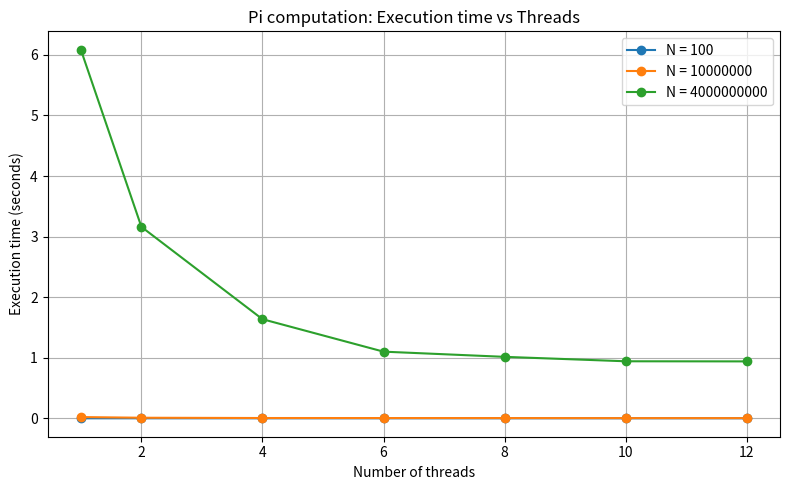

Recreate this plot in Python.
import matplotlib.pyplot as plt

data = [
    (100, 1, 0.000029),
    (100, 2, 0.000041),
    (100, 4, 0.000049),
    (100, 6, 0.000067),
    (100, 8, 0.000070),
    (100, 10, 0.000075),
    (100, 12, 0.000123),

    (10_000_000, 1, 0.020333),
    (10_000_000, 2, 0.009216),
    (10_000_000, 4, 0.004548),
    (10_000_000, 6, 0.004092),
    (10_000_000, 8, 0.003630),
    (10_000_000, 10, 0.002925),
    (10_000_000, 12, 0.002736),

    (4_000_000_000, 1, 6.084428),
    (4_000_000_000, 2, 3.160360),
    (4_000_000_000, 4, 1.636168),
    (4_000_000_000, 6, 1.100253),
    (4_000_000_000, 8, 1.014625),
    (4_000_000_000, 10, 0.941359),
    (4_000_000_000, 12, 0.939507),
]

byN = {}
for N, th, t in data:
    byN.setdefault(N, []).append((th, t))

for N in byN:
    byN[N].sort()

plt.figure(figsize=(8, 5))

for N, pts in sorted(byN.items()):
    threads = [th for th, _ in pts]
    times = [t for _, t in pts]
    plt.plot(threads, times, marker='o', label=f"N = {N}")

plt.xlabel("Number of threads")
plt.ylabel("Execution time (seconds)")
plt.title("Pi computation: Execution time vs Threads")
plt.grid(True)
plt.legend()
plt.tight_layout()

plt.savefig("pi_time_vs_threads.png", dpi=150)
plt.close()

print("Saved: pi_time_vs_threads.png")
